4-way image classification set "processed" from GitHub (chahoseong/banana-classifier); label vocabulary: dispose, overripe, ripe, unripe.

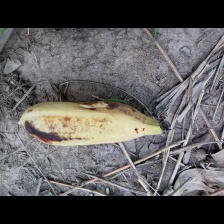
Label: overripe

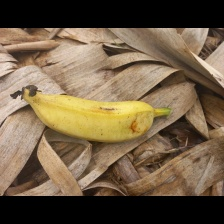
Label: ripe

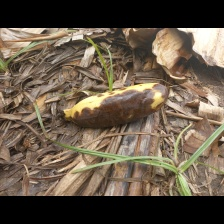
Label: dispose

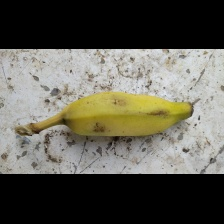
Label: ripe

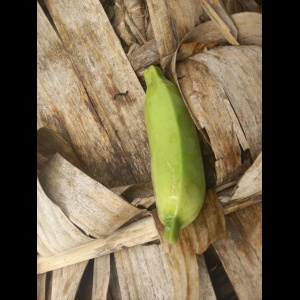
Label: unripe

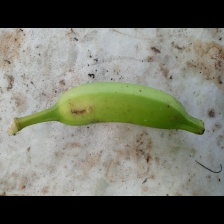
Label: unripe
